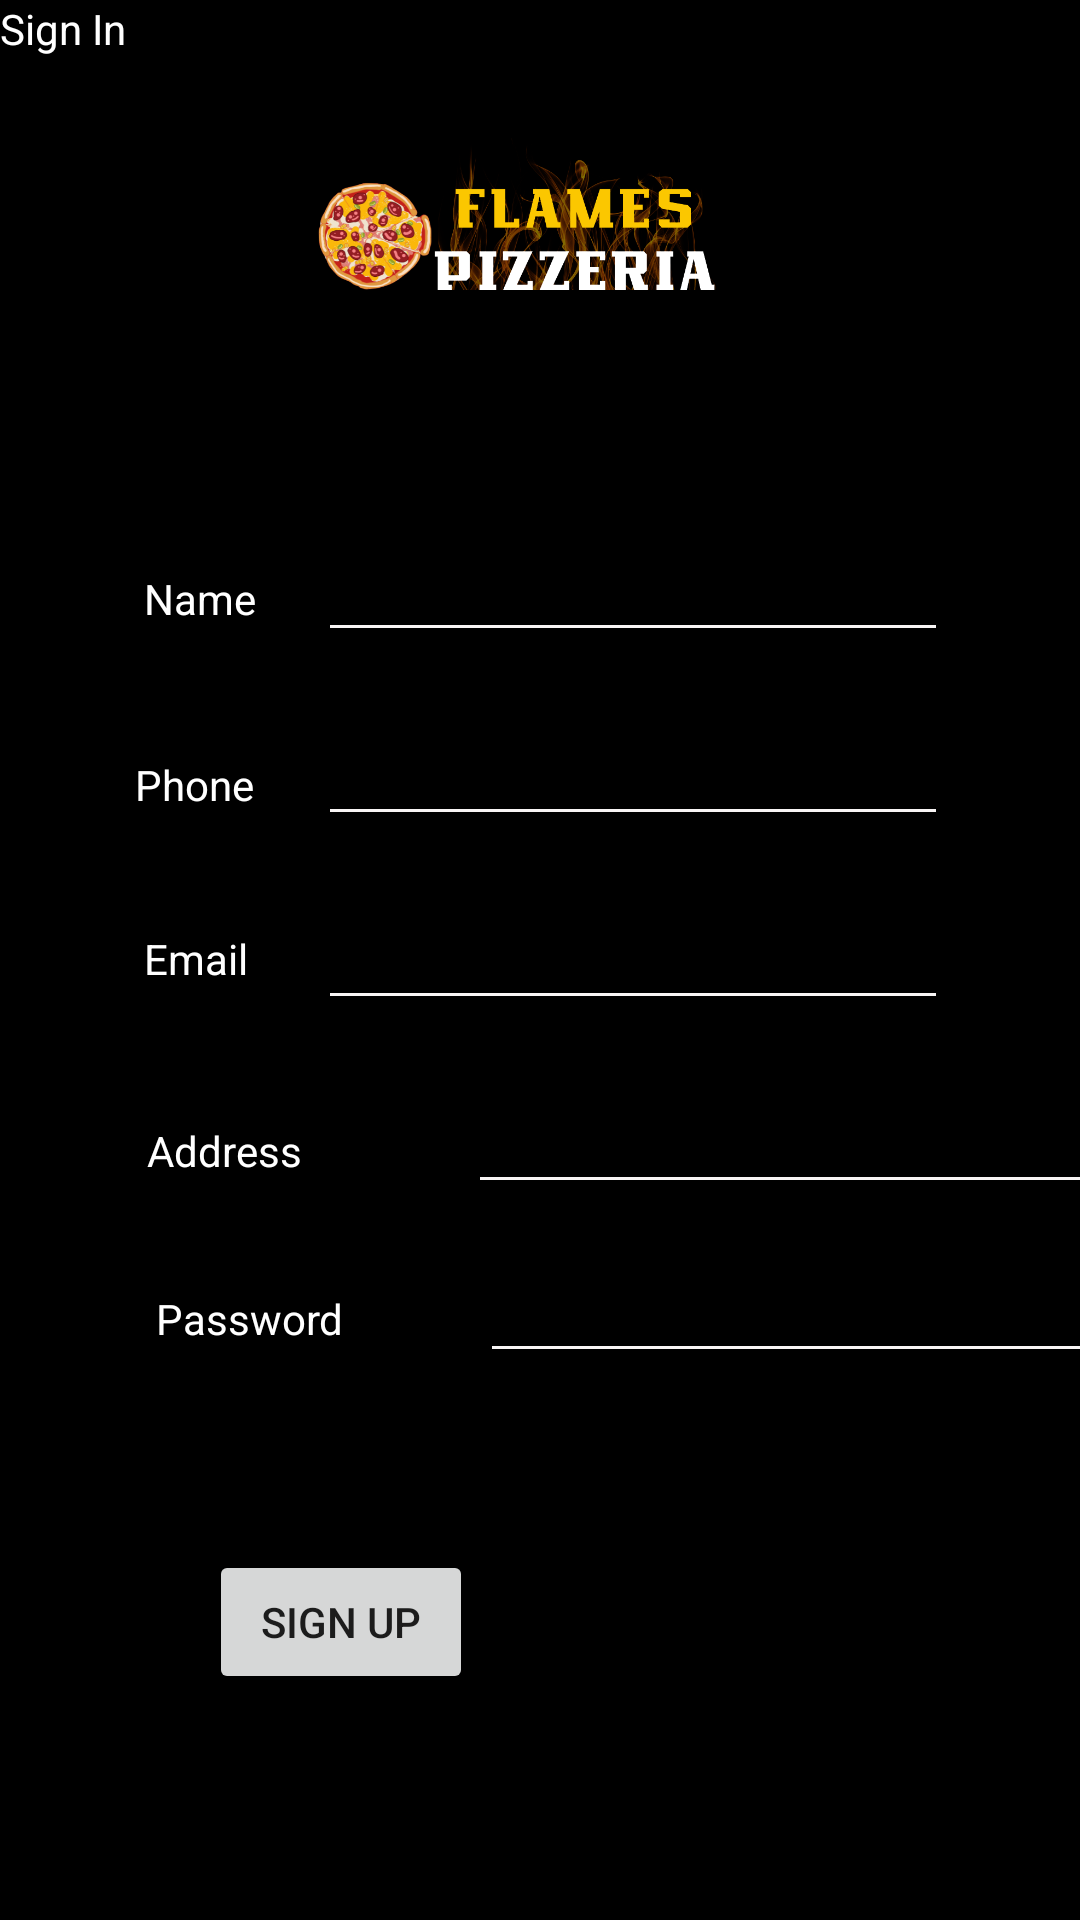

Here is an Android app screen rendered from its layout file. Give the layout XML and the strings, colors and styles it references.
<!-- AndroidManifest.xml: application theme AppTheme -->
<!-- res/layout/activity_sign_up.xml -->
<?xml version="1.0" encoding="utf-8"?>
<androidx.constraintlayout.widget.ConstraintLayout xmlns:android="http://schemas.android.com/apk/res/android"
    xmlns:app="http://schemas.android.com/apk/res-auto"
    xmlns:tools="http://schemas.android.com/tools"
    android:layout_width="match_parent"
    android:layout_height="match_parent"
    android:background="#000000"
    tools:context=".SignUp">

    <ImageView
        android:id="@+id/imageView2"
        android:layout_width="168dp"
        android:layout_height="119dp"
        app:layout_constraintBottom_toBottomOf="parent"
        app:layout_constraintEnd_toEndOf="parent"
        app:layout_constraintHorizontal_bias="0.469"
        app:layout_constraintStart_toStartOf="parent"
        app:layout_constraintTop_toTopOf="parent"
        app:layout_constraintVertical_bias="0.029"
        app:srcCompat="@drawable/logo" />

    <TextView
        android:id="@+id/textView7"
        android:layout_width="wrap_content"
        android:layout_height="wrap_content"
        android:layout_marginStart="52dp"
        android:layout_marginTop="37dp"
        android:text="Password"
        android:textColor="#FFFFFF"
        app:layout_constraintStart_toStartOf="parent"
        app:layout_constraintTop_toBottomOf="@+id/textView6" />

    <TextView
        android:id="@+id/textView5"
        android:layout_width="wrap_content"
        android:layout_height="wrap_content"
        android:layout_marginStart="3dp"
        android:layout_marginTop="39dp"
        android:layout_marginEnd="5dp"
        android:text="Email"
        android:textColor="#FFFFFF"
        app:layout_constraintEnd_toEndOf="@+id/textView4"
        app:layout_constraintStart_toStartOf="@+id/textView3"
        app:layout_constraintTop_toBottomOf="@+id/textView4" />

    <TextView
        android:id="@+id/textView6"
        android:layout_width="wrap_content"
        android:layout_height="wrap_content"
        android:layout_marginStart="49dp"
        android:layout_marginTop="45dp"
        android:text="Address"
        android:textColor="#FFFFFF"
        app:layout_constraintStart_toStartOf="parent"
        app:layout_constraintTop_toBottomOf="@+id/textView5" />

    <TextView
        android:id="@+id/textView4"
        android:layout_width="wrap_content"
        android:layout_height="wrap_content"
        android:layout_marginStart="45dp"
        android:layout_marginTop="43dp"
        android:text="Phone"
        android:textColor="#FFFFFF"
        app:layout_constraintStart_toStartOf="parent"
        app:layout_constraintTop_toBottomOf="@+id/textView3" />

    <TextView
        android:id="@+id/textView3"
        android:layout_width="wrap_content"
        android:layout_height="wrap_content"
        android:layout_marginStart="48dp"
        android:layout_marginTop="56dp"
        android:text="Name"
        android:textColor="#FFFFFF"
        app:layout_constraintStart_toStartOf="parent"
        app:layout_constraintTop_toBottomOf="@+id/imageView2" />

    <EditText
        android:id="@+id/upName"
        android:layout_width="wrap_content"
        android:layout_height="wrap_content"
        android:layout_marginTop="176dp"
        android:layout_marginEnd="44dp"
        android:backgroundTint="#F8F5F5"
        android:ems="10"
        android:inputType="textPersonName"
        android:textColor="#FFFFFF"
        app:layout_constraintEnd_toEndOf="parent"
        app:layout_constraintTop_toTopOf="parent" />

    <EditText
        android:id="@+id/signPhone"
        android:layout_width="wrap_content"
        android:layout_height="wrap_content"
        android:layout_marginTop="20dp"
        android:layout_marginEnd="44dp"
        android:backgroundTint="#F8F5F5"
        android:ems="10"
        android:inputType="textPersonName"
        android:textColor="#FFFFFF"
        app:layout_constraintEnd_toEndOf="parent"
        app:layout_constraintTop_toBottomOf="@+id/upName" />

    <EditText
        android:id="@+id/upEmail"
        android:layout_width="wrap_content"
        android:layout_height="wrap_content"
        android:layout_marginTop="20dp"
        android:layout_marginEnd="44dp"
        android:backgroundTint="#F8F5F5"
        android:ems="10"
        android:inputType="textPersonName"
        android:textColor="#FFFFFF"
        app:layout_constraintEnd_toEndOf="parent"
        app:layout_constraintTop_toBottomOf="@+id/signPhone" />

    <EditText
        android:id="@+id/upAddress"
        android:layout_width="wrap_content"
        android:layout_height="wrap_content"
        android:layout_marginStart="156dp"
        android:layout_marginTop="20dp"
        android:backgroundTint="#F8F5F5"
        android:ems="10"
        android:inputType="textPersonName"
        android:textColor="#FFFFFF"
        app:layout_constraintStart_toStartOf="parent"
        app:layout_constraintTop_toBottomOf="@+id/upEmail" />

    <EditText
        android:id="@+id/signPassword"
        android:layout_width="wrap_content"
        android:layout_height="wrap_content"
        android:layout_marginStart="4dp"
        android:layout_marginTop="15dp"
        android:backgroundTint="#F8F5F5"
        android:ems="10"
        android:inputType="textPassword"
        android:textColor="#FFFFFF"
        app:layout_constraintBottom_toBottomOf="parent"
        app:layout_constraintStart_toStartOf="@+id/upAddress"
        app:layout_constraintTop_toBottomOf="@+id/upAddress"
        app:layout_constraintVertical_bias="0.0" />

    <Button
        android:id="@+id/btnSignIn"
        android:layout_width="wrap_content"
        android:layout_height="wrap_content"
        android:text="Sign Up"
        app:layout_constraintBottom_toBottomOf="parent"
        app:layout_constraintEnd_toEndOf="parent"
        app:layout_constraintHorizontal_bias="0.256"
        app:layout_constraintStart_toStartOf="parent"
        app:layout_constraintTop_toTopOf="parent"
        app:layout_constraintVertical_bias="0.873" />

    <TextView
        android:id="@+id/toSignIn"
        android:layout_width="wrap_content"
        android:layout_height="wrap_content"
        android:text="Sign In"
        android:textColor="#FFFFFF"
        tools:layout_editor_absoluteX="223dp"
        tools:layout_editor_absoluteY="543dp" />
</androidx.constraintlayout.widget.ConstraintLayout>
<!-- resources referenced by this layout -->
<resources>
  <!-- drawable logo: png bitmap (drawable, 235636 bytes) -->
</resources>
